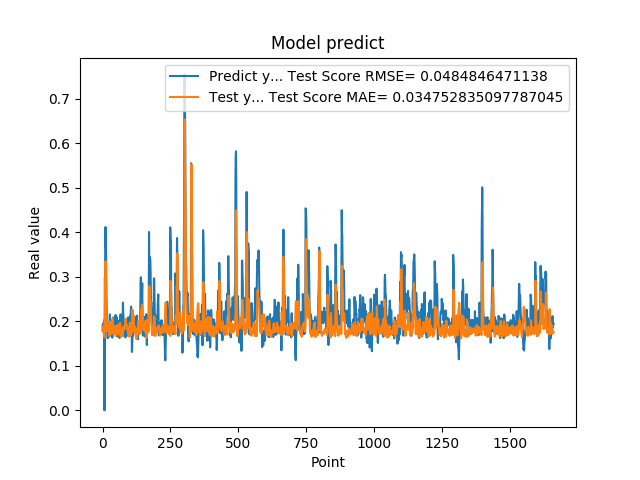

Values plotted in this chart, from the file beside it:
1.905867606399999914e-01, 1.811703394497558017e-01
1.769561022520000082e-01, 1.791181564112849511e-01
1.810430586339999981e-01, 1.842027303792960480e-01
1.955727785830000398e-01, 1.896760944376309765e-01
1.954265981910000005e-01, 1.783943980859051814e-01
2.004670947789999880e-01, 1.686891858220827267e-01
2.029463946819999587e-01, 1.662091662276317383e-01
0.000000000000000000e+00, 1.639491386929566585e-01
1.862521618600000151e-01, 2.967165853321430125e-01
1.862153261900000301e-01, 3.031227075307987295e-01
4.038094580169999670e-01, 1.789062840197324367e-01
4.118085205549999461e-01, 3.346377770014675179e-01
3.743042349819999948e-01, 3.091238609770592949e-01
3.571429848669999685e-01, 2.735942899387592275e-01
2.572054266930000055e-01, 2.599605656483193195e-01
2.409307956699999753e-01, 2.307817828826131124e-01
2.253161966800000249e-01, 1.864776792958605933e-01
1.935185044999999937e-01, 1.806514928669489539e-01
1.787700653079999924e-01, 1.890597986467320857e-01
1.622045934200000150e-01, 1.876734577294260353e-01
1.761920750140000269e-01, 1.910838315693235701e-01
1.883655935530000325e-01, 1.932342895896732304e-01
1.861467957499999548e-01, 1.781012446658476467e-01
1.954913884399999968e-01, 1.752358367094594693e-01
1.954011768099999935e-01, 1.737048393525622847e-01
1.660518944260000185e-01, 1.676497191600055392e-01
1.907722949980000249e-01, 1.956278139978722685e-01
2.156041562559999625e-01, 1.992515475630941557e-01
1.898660957809999716e-01, 1.759528265304139971e-01
1.770474612709999895e-01, 1.852695083361880490e-01
2.001174986360000074e-01, 1.966148243371996229e-01
1.948629021640000125e-01, 1.936362819262510415e-01
1.922753006219999894e-01, 1.744556422991530853e-01
1.779100298880000042e-01, 1.714737164586645213e-01
1.810636967419999854e-01, 1.795574536981002223e-01
1.680064052340000114e-01, 1.835449817523362448e-01
1.635809391740000174e-01, 1.960445842124717564e-01
1.706920862200000111e-01, 2.067967174305884170e-01
1.916799396280000345e-01, 1.972795773838289524e-01
2.085516005749999957e-01, 1.817426761337897767e-01
2.058236002919999752e-01, 1.782717511681133904e-01
1.828240007160000513e-01, 1.711523436710809254e-01
1.857409924269999846e-01, 1.755688327829654782e-01
1.775099337099999841e-01, 1.807355918992500088e-01
1.752161234619999952e-01, 1.847890959772949815e-01
1.971126049759999999e-01, 1.895562828256912025e-01
1.845117062330000057e-01, 1.814811718260059548e-01
1.984785944219999987e-01, 1.770635312444423237e-01
2.143009155989999692e-01, 1.768697655551102199e-01
1.841159015890000139e-01, 1.668158165044696106e-01
2.104043960570000094e-01, 1.880379212244603637e-01
2.032361328599999739e-01, 1.902804177564621224e-01
2.088565975429999833e-01, 1.694923641400115921e-01
1.960448026660000231e-01, 1.714285436812416352e-01
1.900728046889999523e-01, 1.758147471026290931e-01
1.658952832220000062e-01, 1.824656546798710810e-01
1.872539073229999851e-01, 1.907107945833403650e-01
1.852532625200000171e-01, 1.919035529148024055e-01
1.799222826959999966e-01, 1.848353254172863946e-01
2.012764066460000223e-01, 1.839775939857745957e-01
1.978618204589999985e-01, 1.795203382361052202e-01
... 1,599 more rows
